Image classification data set "dataset" (akbartangir/DL-workspace on GitHub). Class labels (3): paper, rock, scissors.

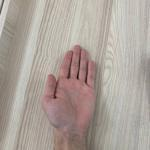
Label: paper

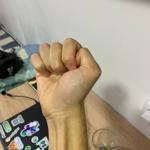
Label: rock

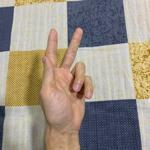
Label: scissors

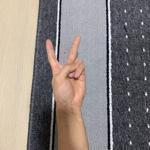
Label: scissors

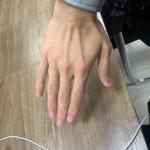
Label: paper

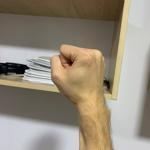
Label: rock
